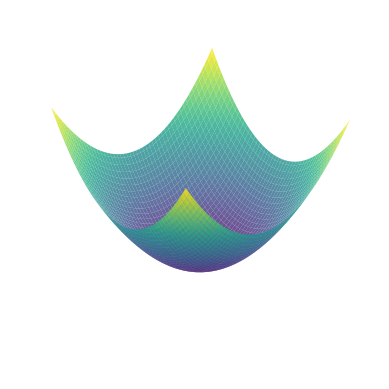
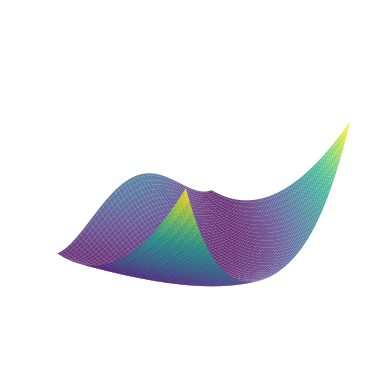
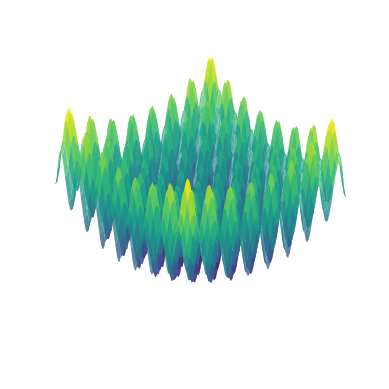

Reproduce these figures in Python, in order.
import numpy as np
import sympy as sp
import matplotlib.pyplot as plt

# Define function parameters
x_min, x_max = -4, 4
y_min, y_max = -4, 4

elev = 30
azim = 230

alpha = 0.8

class quadraticFunction():
    # Define a sample 3D function and its gradient
    def func(self, x, y):
        return x**2 + y**2
    
    def grad_func(self, x, y):
        return 2*x, 2*y
    
    def plot(self):
        x = np.linspace(x_min, x_max, 100)
        y = np.linspace(y_min, y_max, 100)
        X, Y = np.meshgrid(x, y)
        Z = self.func(X, Y)

        fig = plt.figure()
        ax = fig.add_subplot(111, projection='3d')
        ax.plot_surface(X, Y, Z, alpha=0.8, cmap='viridis')

        # ax.set_title('Quadratic Function')
        # ax.set_xlabel('X')
        # ax.set_ylabel('Y')
        # ax.set_zlabel('f(X, Y)')
        ax.set_axis_off()
        ax.view_init(elev=elev, azim=azim)
        # save as svg with transparent background
        plt.savefig('quadratic.svg', format='svg', dpi=600, transparent=True)
        # save as png with transparent background
        plt.savefig('quadratic.png', format='png', dpi=200, transparent=True)
        plt.show()
    
class rosenbrockFunction():
    # Define a sample 3D function and its gradient
    def func(self, x, y):
        try:
            return 100*(y - x**2)**2 + (1 - x)**2
        except:
            print("Error in rosenbrockFunction")
            return 1000000
    
    def grad_func(self, x, y):
        grad_x = -400*x*(y - x**2) + 2*x - 2
        grad_y = 200*(y - x**2)
        
        return (grad_x, grad_y)
    
    def plot(self):
        x = np.linspace(-1, 1, 100)
        y = np.linspace(-0.75, 1, 100)
        X, Y = np.meshgrid(x, y)
        Z = self.func(X, Y)

        fig = plt.figure()
        ax = fig.add_subplot(111, projection='3d')
        ax.plot_surface(X, Y, Z, alpha=alpha, cmap='viridis')

        # ax.set_title('Rosenbrock Function')
        # ax.set_xlabel('X')
        # ax.set_ylabel('Y')
        # ax.set_zlabel('f(X, Y)')
        ax.set_axis_off()
        ax.view_init(elev=elev, azim=azim)
        # save as svg with transparent background
        plt.savefig('rosenbrock.svg', format='svg', dpi=600, transparent=True)
        # save as png with transparent background
        plt.savefig('rosenbrock.png', format='png', dpi=200, transparent=True)
        plt.show()
    
class rastriginFunction():
    # Define a sample 3D function and its gradient
    def func(self, x, y):
        return 20 + x**2 + y**2 - 10*(np.cos(2*np.pi*x) + np.cos(2*np.pi*y))
    
    def grad_func(self, x, y):
        grad_x = 2*x + 20*np.pi*np.sin(2*np.pi*x)
        grad_y = 2*y + 20*np.pi*np.sin(2*np.pi*y)
        return (grad_x, grad_y)
    
    def plot(self):
        x = np.linspace(x_min, x_max, 100)
        y = np.linspace(y_min, y_max, 100)
        X, Y = np.meshgrid(x, y)
        Z = self.func(X, Y)

        fig = plt.figure()
        ax = fig.add_subplot(111, projection='3d')
        ax.plot_surface(X, Y, Z, alpha=alpha, cmap='viridis')

        # ax.set_title('Rastrigin Function')
        # ax.set_xlabel('X')
        # ax.set_ylabel('Y')
        # ax.set_zlabel('f(X, Y)')
        ax.set_axis_off()
        ax.view_init(elev=elev, azim=azim)
        # save as svg with transparent background
        plt.savefig('rastrigin.svg', format='svg', dpi=600, transparent=True)
        # save as png with transparent background
        plt.savefig('rastrigin.png', format='png', dpi=200, transparent=True)
        plt.show()

    

if __name__ == "__main__":

    # Plot the rastrigin function
    f = quadraticFunction()
    f.plot()

    f = rosenbrockFunction()
    f.plot()

    f = rastriginFunction()
    f.plot()

    # f = alpineFunction()
    # f.plot()
